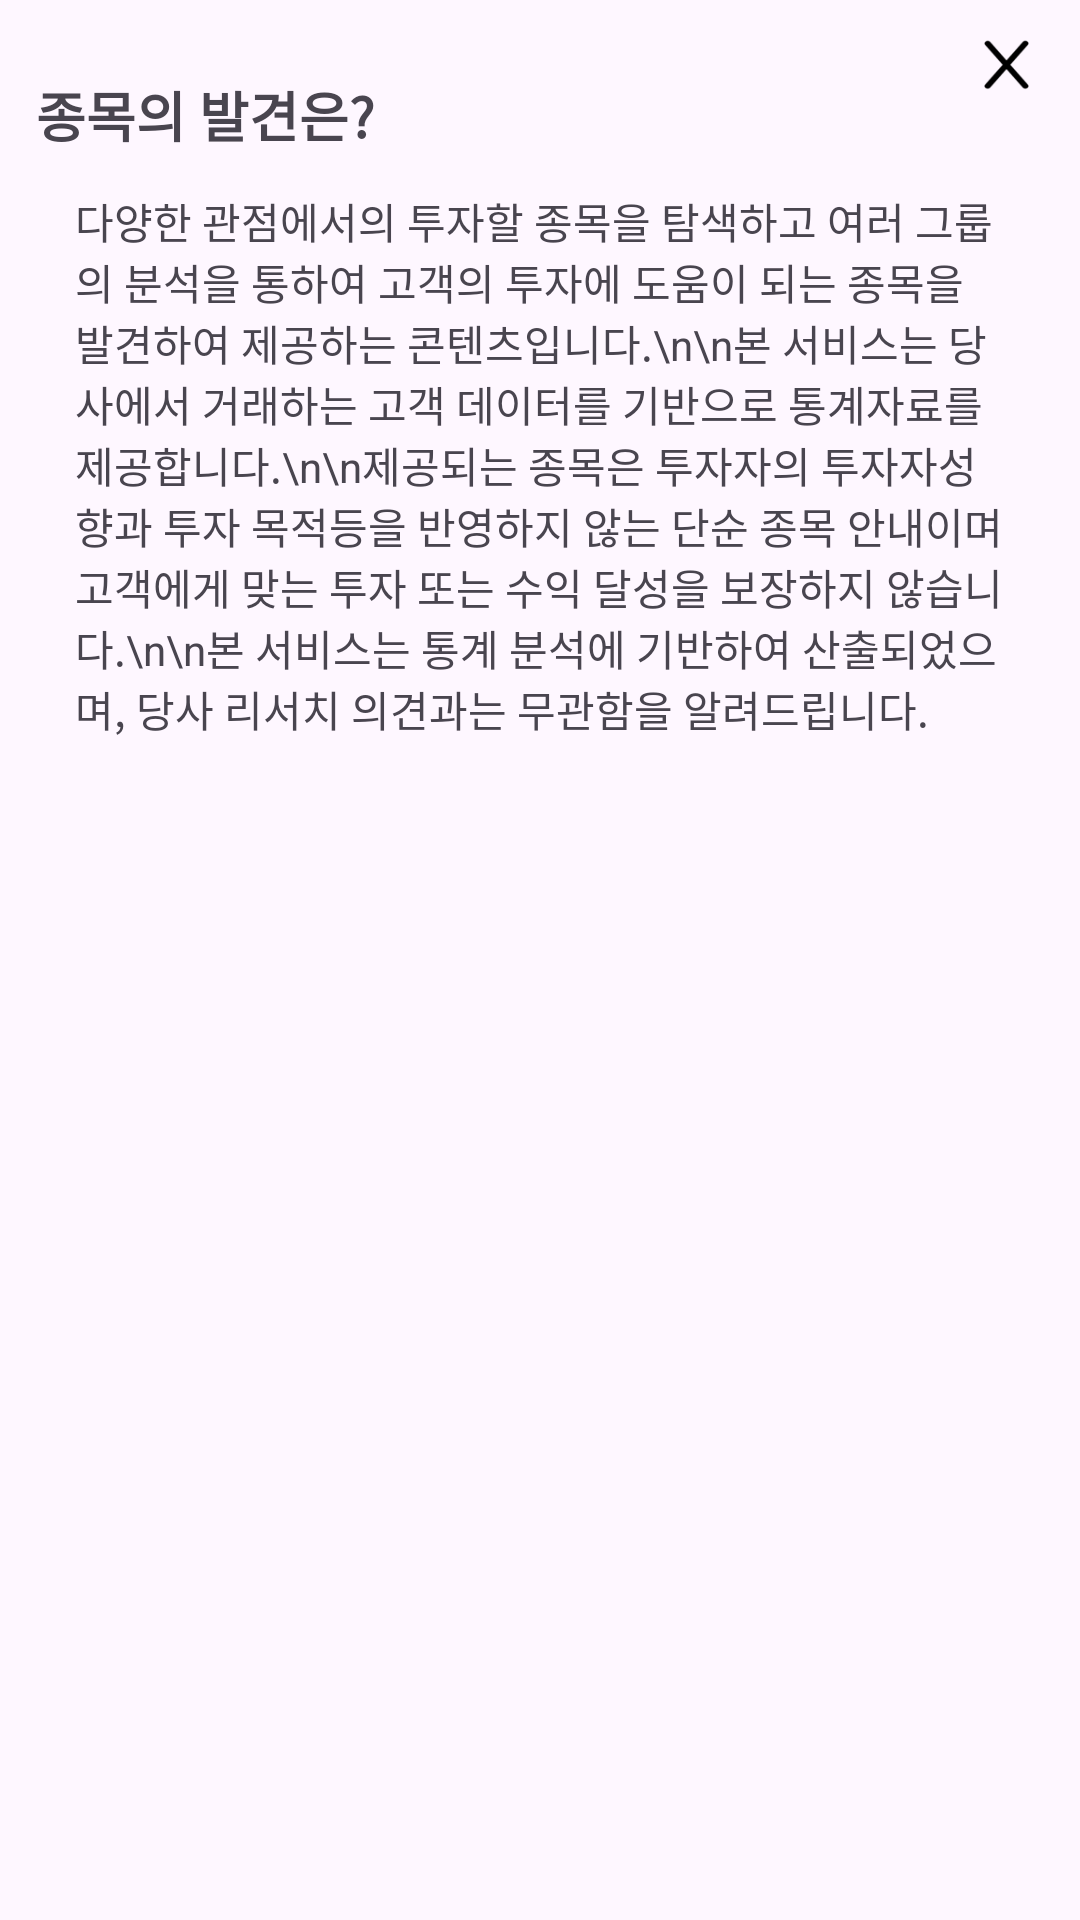

This screen was rendered from an Android layout file. Write that file and the resources it references.
<!-- AndroidManifest.xml: application theme Theme.Bbasia -->
<!-- res/layout/bottom_sheet.xml -->
<?xml version="1.0" encoding="utf-8"?>
<androidx.constraintlayout.widget.ConstraintLayout xmlns:android="http://schemas.android.com/apk/res/android"
    xmlns:tools="http://schemas.android.com/tools"
    xmlns:app="http://schemas.android.com/apk/res-auto"
    android:id="@+id/bottom_sheet_layout"
    android:layout_width="match_parent"
    android:layout_height="355dp"
    android:background="@drawable/background_bottom_sheet"
    app:layout_behavior="com.google.android.material.bottomsheet.BottomSheetBehavior">

    <TextView
        android:id="@+id/bottom_sheet_tv1"
        android:layout_width="wrap_content"
        android:layout_height="wrap_content"
        android:text="종목의 발견은?"
        android:textSize="18dp"
        android:textStyle="bold"
        android:layout_marginTop="25dp"
        app:layout_constraintTop_toTopOf="parent"
        app:layout_constraintStart_toStartOf="parent"
        android:layout_marginStart="12dp"/>

    <ImageButton
        android:id="@+id/similar_cancel_btn"
        android:layout_width="25dp"
        android:layout_height="20dp"
        android:background="@drawable/x"
        app:layout_constraintTop_toTopOf="parent"
        app:layout_constraintEnd_toEndOf="parent"
        android:layout_marginTop="12dp"
        android:layout_marginEnd="12dp"/>

    <TextView
        android:id="@+id/bottom_sheet_tv2"
        android:layout_width="0dp"
        android:layout_height="wrap_content"
        app:layout_constraintTop_toBottomOf="@id/bottom_sheet_tv1"
        app:layout_constraintStart_toStartOf="parent"
        app:layout_constraintEnd_toEndOf="parent"
        android:text="다양한 관점에서의 투자할 종목을 탐색하고 여러 그룹의 분석을 통하여 고객의 투자에 도움이 되는 종목을 발견하여 제공하는 콘텐츠입니다.\n\n본 서비스는 당사에서 거래하는 고객 데이터를 기반으로 통계자료를 제공합니다.\n\n제공되는 종목은 투자자의 투자자성향과 투자 목적등을 반영하지 않는 단순 종목 안내이며 고객에게 맞는 투자 또는 수익 달성을 보장하지 않습니다.\n\n본 서비스는 통계 분석에 기반하여 산출되었으며, 당사 리서치 의견과는 무관함을 알려드립니다."
        android:lineBreakWordStyle="phrase"
        android:layout_marginStart="25dp"
        android:layout_marginEnd="25dp"
        android:layout_marginTop="12dp"
        android:layout_marginBottom="12dp"/>

</androidx.constraintlayout.widget.ConstraintLayout>
<!-- resources referenced by this layout -->
<resources>
  <!-- drawable x: png bitmap (drawable, 1742 bytes) -->
  <style name="Theme.Bbasia" parent="Base.Theme.Bbasia" />
  <style name="Base.Theme.Bbasia" parent="Theme.Material3.DayNight.NoActionBar">
          
          
      </style>
</resources>
